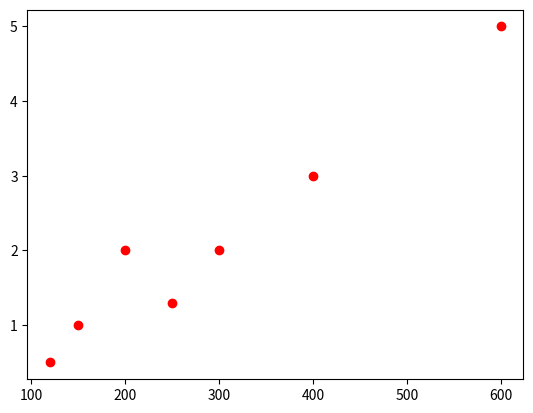

This chart was generated by the following Python code:
import matplotlib.pyplot as plt
import numpy as np
home_sizes = np.array([120, 150, 200, 250, 300 , 400 , 600])
home_prices = np.array([0.5, 1.0 , 2, 1.3 , 2.0 , 3.0 , 5.0])
plt.plot(home_sizes, home_prices ,'ro')
plt.show()